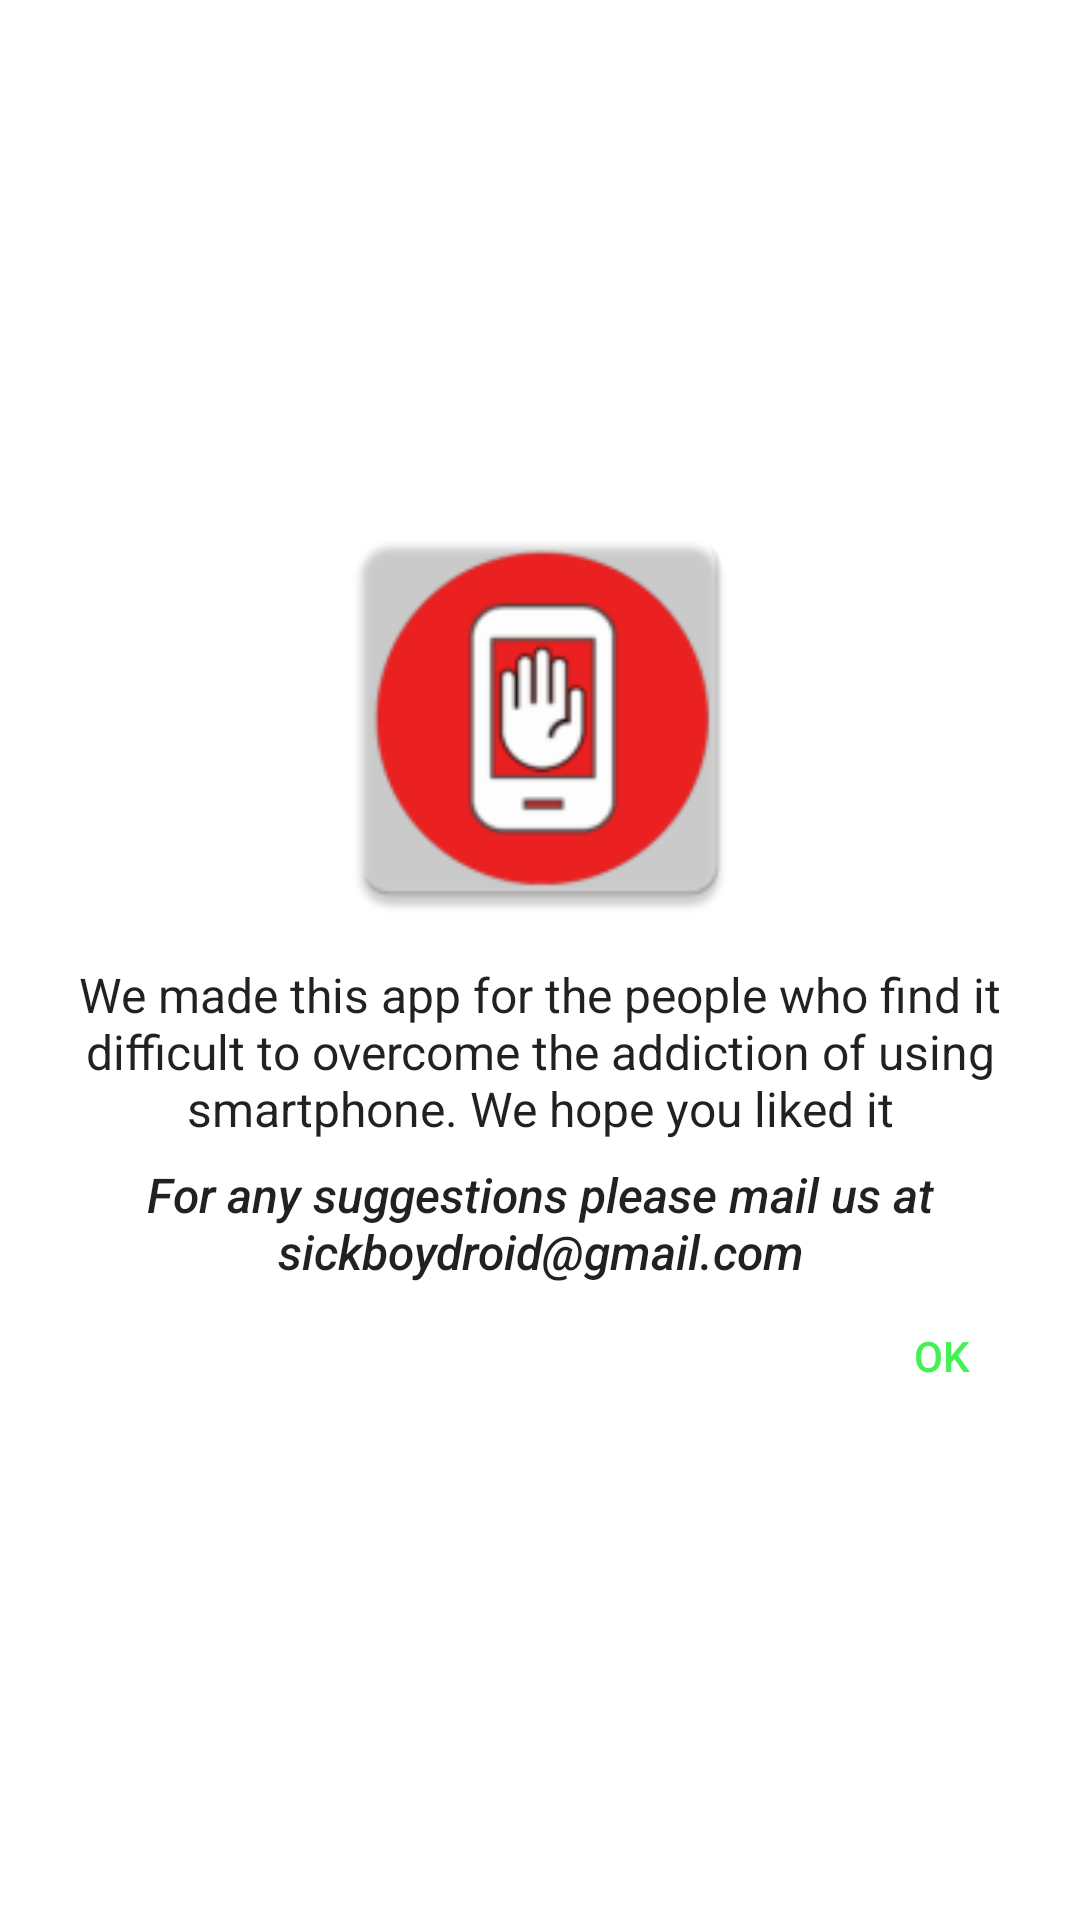

Here is an Android app screen rendered from its layout file. Give the layout XML and the strings, colors and styles it references.
<!-- AndroidManifest.xml: application theme Theme.PhoneBlocker -->
<!-- res/layout/dialog_about.xml -->
<?xml version="1.0" encoding="utf-8"?>
<LinearLayout xmlns:android="http://schemas.android.com/apk/res/android"
    xmlns:app="http://schemas.android.com/apk/res-auto"
    android:orientation="vertical"
    android:layout_width="match_parent"
    android:layout_height="wrap_content"
    android:padding="14dp"
    android:gravity="center">

    <ImageView
        android:id="@+id/imageView"
        android:background="@drawable/drawable_circular"
        android:layout_width="match_parent"
        android:layout_height="150dp"
        android:contentDescription="@string/launcher_icon"
        app:srcCompat="@mipmap/ic_launcher" />

    <TextView
        android:layout_width="match_parent"
        android:layout_height="wrap_content"
        android:padding="7dp"
        android:text="@string/app_motive_description"
        android:textAlignment="center"
        android:textAppearance="@style/TextAppearance.AppCompat.Body1"
        android:textSize="16sp" />

    <TextView
        android:layout_width="match_parent"
        android:layout_height="wrap_content"
        android:text="@string/contact_us"
        android:textAlignment="center"
        android:textAppearance="@style/TextAppearance.AppCompat.Body2"
        android:textSize="16sp"
        android:textStyle="italic" />

    <Button
        android:textColor="#43F154"
        android:id="@+id/btn_ok"
        style="@style/Widget.AppCompat.Button.ButtonBar.AlertDialog"
        android:layout_width="wrap_content"
        android:layout_height="wrap_content"
        android:layout_gravity="end"
        android:text="@string/ok" />
</LinearLayout>
<!-- resources referenced by this layout -->
<resources>
  <!-- mipmap ic_launcher: png bitmap (mipmap-hdpi, 2693 bytes) -->
  <string name="app_motive_description">We made this app for the people who find it difficult to overcome the addiction of using smartphone. We hope you liked it</string>
  <string name="contact_us">For any suggestions please mail us at sickboydroid@gmail.com</string>
  <string name="launcher_icon">Launcher Icon</string>
  <string name="ok">OK</string>
  <style name="Theme.PhoneBlocker" parent="Theme.MaterialComponents.DayNight.DarkActionBar">
          
          <item name="colorPrimary">@color/purple_500</item>
          <item name="colorPrimaryVariant">@color/purple_700</item>
          <item name="colorOnPrimary">@color/white</item>
          
          <item name="colorSecondary">@color/teal_200</item>
          <item name="colorSecondaryVariant">@color/teal_700</item>
          <item name="colorOnSecondary">@color/black</item>
          
          <item name="android:statusBarColor">?attr/colorPrimaryVariant</item>
          
      </style>
  <color name="purple_500">#FF6200EE</color>
  <color name="purple_700">#FF3700B3</color>
  <color name="white">#FFFFFFFF</color>
  <color name="teal_200">#FF03DAC5</color>
  <color name="teal_700">#FF018786</color>
  <color name="black">#FF000000</color>
</resources>
